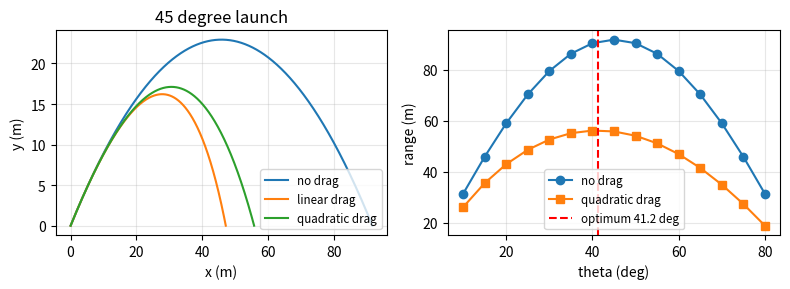

Recreate this plot in Python.
import numpy as np
import matplotlib.pyplot as plt
from scipy.integrate import solve_ivp
from scipy.optimize import minimize_scalar

np.set_printoptions(linewidth=np.inf)
np.set_printoptions(suppress=True)

def plot_nicely():
    for ax in plt.gcf().get_axes():
        ax.grid(True, which="both", alpha=0.3)
        if ax.get_legend_handles_labels()[0]:
            ax.legend(fontsize='small')
    plt.tight_layout()

g = 9.81
v0 = 30.0

def rk4_until_ground(accel, state0, h=1e-3, t_max=100):
    # RK4 积分到 y < 0, 最后一步用线性插值求落地点
    def f(s):
        ax, ay = accel(s[2], s[3])
        return np.array([s[2], s[3], ax, ay])
    s = np.array(state0, dtype=float)
    t = 0.0
    path = [s.copy()]
    while t < t_max:
        k1 = f(s)
        k2 = f(s + h / 2 * k1)
        k3 = f(s + h / 2 * k2)
        k4 = f(s + h * k3)
        s_new = s + h / 6 * (k1 + 2 * k2 + 2 * k3 + k4)
        if s_new[1] < 0 and t > 0:
            frac = s[1] / (s[1] - s_new[1])
            s_land = s + frac * (s_new - s)
            path.append(s_land)
            return np.array(path), t + frac * h
        s, t = s_new, t + h
        path.append(s.copy())
    raise RuntimeError('没有落地')

no_drag = lambda vx, vy: (0.0, -g)
for theta_deg in [30, 45, 60]:
    th = np.deg2rad(theta_deg)
    path, T_num = rk4_until_ground(no_drag, [0, 0, v0 * np.cos(th), v0 * np.sin(th)])
    R_formula = v0**2 * np.sin(2 * th) / g
    T_formula = 2 * v0 * np.sin(th) / g
    H_formula = v0**2 * np.sin(th)**2 / (2 * g)
    print(f'theta = {theta_deg}°: 射程 RK4 = {path[-1, 0]:.4f}, 公式 = {R_formula:.4f}; '
          f'时间 RK4 = {T_num:.4f}, 公式 = {T_formula:.4f}; 最大高度 RK4 = {path[:, 1].max():.4f}, 公式 = {H_formula:.4f}')

# 轨迹方程
th = np.deg2rad(60)
path, _ = rk4_until_ground(no_drag, [0, 0, v0 * np.cos(th), v0 * np.sin(th)])
inner = path[:-1]   # 最后一个点是线性插值的落地点, 不在抛物线上
y_parabola = inner[:, 0] * np.tan(th) - g * inner[:, 0]**2 / (2 * v0**2 * np.cos(th)**2)
print(f'RK4 轨迹 == 抛物线方程? {np.allclose(inner[:, 1], y_parabola, atol=1e-8)}')

# 射程对角度: 最大值在 45°
angles = np.linspace(1, 89, 177)
R_all = v0**2 * np.sin(2 * np.deg2rad(angles)) / g
print(f'网格搜索最佳角度 = {angles[np.argmax(R_all)]:.1f}°, R_max = {R_all.max():.4f}, v0^2 / g = {v0**2 / g:.4f}')
print(f'30° 和 60° 的射程相同: {v0**2 * np.sin(np.deg2rad(60)) / g:.4f}, {v0**2 * np.sin(np.deg2rad(120)) / g:.4f}')

k_lin = 0.3
th = np.deg2rad(45)
vx0, vy0 = v0 * np.cos(th), v0 * np.sin(th)

x_lin = lambda t: vx0 / k_lin * (1 - np.exp(-k_lin * t))
y_lin = lambda t: -g / k_lin * t + (vy0 + g / k_lin) / k_lin * (1 - np.exp(-k_lin * t))
vy_lin = lambda t: -g / k_lin + (vy0 + g / k_lin) * np.exp(-k_lin * t)

t_eval = np.linspace(0, 3, 50)
sol = solve_ivp(lambda t, s: [s[2], s[3], -k_lin * s[2], -g - k_lin * s[3]], [0, 3], [0, 0, vx0, vy0],
                t_eval=t_eval, rtol=1e-11, atol=1e-11)
print(f'解析 x(t) == solve_ivp? {np.allclose(sol.y[0], x_lin(t_eval))}, y(t)? {np.allclose(sol.y[1], y_lin(t_eval))}, v_y(t)? {np.allclose(sol.y[3], vy_lin(t_eval))}')
print(f'终端速度 g / k = {g / k_lin:.4f}, t = 30 时 v_y = {vy_lin(30):.4f}')
print(f'水平距离上限 v_x0 / k = {vx0 / k_lin:.4f}')

# k -> 0 回到无阻力
for k_small in [1e-1, 1e-2, 1e-3]:
    y_k = -g / k_small * 2 + (vy0 + g / k_small) / k_small * (1 - np.exp(-k_small * 2))
    print(f'k = {k_small:<6}: y(2) = {y_k:.6f}, 无阻力 y(2) = {vy0 * 2 - 0.5 * g * 4:.6f}')

c_over_m = 0.01

def quad_drag(vx, vy):
    speed = np.sqrt(vx**2 + vy**2)
    return -c_over_m * speed * vx, -g - c_over_m * speed * vy

def hit_ground(t, s):
    return s[1]
hit_ground.terminal = True
hit_ground.direction = -1

def rhs_quad(t, s):
    ax, ay = quad_drag(s[2], s[3])
    return [s[2], s[3], ax, ay]

def range_quad(theta_deg):
    th = np.deg2rad(theta_deg)
    path, _ = rk4_until_ground(quad_drag, [0, 0, v0 * np.cos(th), v0 * np.sin(th)], h=2e-3)
    return path[-1, 0]

th = np.deg2rad(45)
path_q, T_q = rk4_until_ground(quad_drag, [0, 0, v0 * np.cos(th), v0 * np.sin(th)])
sol_q = solve_ivp(rhs_quad, [0, 20], [0, 0, v0 * np.cos(th), v0 * np.sin(th)], events=hit_ground, rtol=1e-10, atol=1e-10)
print(f'二次阻力 45°: RK4 射程 = {path_q[-1, 0]:.6f}, 时间 = {T_q:.6f}; solve_ivp 射程 = {sol_q.y_events[0][0][0]:.6f}, 时间 = {sol_q.t_events[0][0]:.6f}')

# 竖直下落的终端速度
sol_fall = solve_ivp(rhs_quad, [0, 30], [0, 1000, 0, 0], rtol=1e-10)
print(f'竖直下落 30 s 后速度 = {sol_fall.y[3, -1]:.4f}, 终端速度 sqrt(g / (c/m)) = {np.sqrt(g / c_over_m):.4f}')

# 最佳角度
res = minimize_scalar(lambda a: -range_quad(a), bounds=(20, 50), method='bounded', options={'xatol': 1e-3})
print(f'二次阻力的最佳角度 = {res.x:.2f}° (< 45°), 最大射程 = {-res.fun:.4f}, 45° 的射程 = {range_quad(45):.4f}')

angles = np.arange(10, 81, 5)
plt.figure(figsize=(8, 3))
plt.subplot(1, 2, 1)
for drag_name, accel in [('no drag', no_drag), ('linear drag', lambda vx, vy: (-k_lin * vx, -g - k_lin * vy)), ('quadratic drag', quad_drag)]:
    p, _ = rk4_until_ground(accel, [0, 0, v0 * np.cos(th), v0 * np.sin(th)])
    plt.plot(p[:, 0], p[:, 1], label=drag_name)
plt.xlabel('x (m)')
plt.ylabel('y (m)')
plt.title('45 degree launch')
plt.subplot(1, 2, 2)
plt.plot(angles, v0**2 * np.sin(2 * np.deg2rad(angles)) / g, 'o-', label='no drag')
plt.plot(angles, [range_quad(a) for a in angles], 's-', label='quadratic drag')
plt.axvline(res.x, color='r', linestyle='--', label=f'optimum {res.x:.1f} deg')
plt.xlabel('theta (deg)')
plt.ylabel('range (m)')
plot_nicely()
plt.show()
